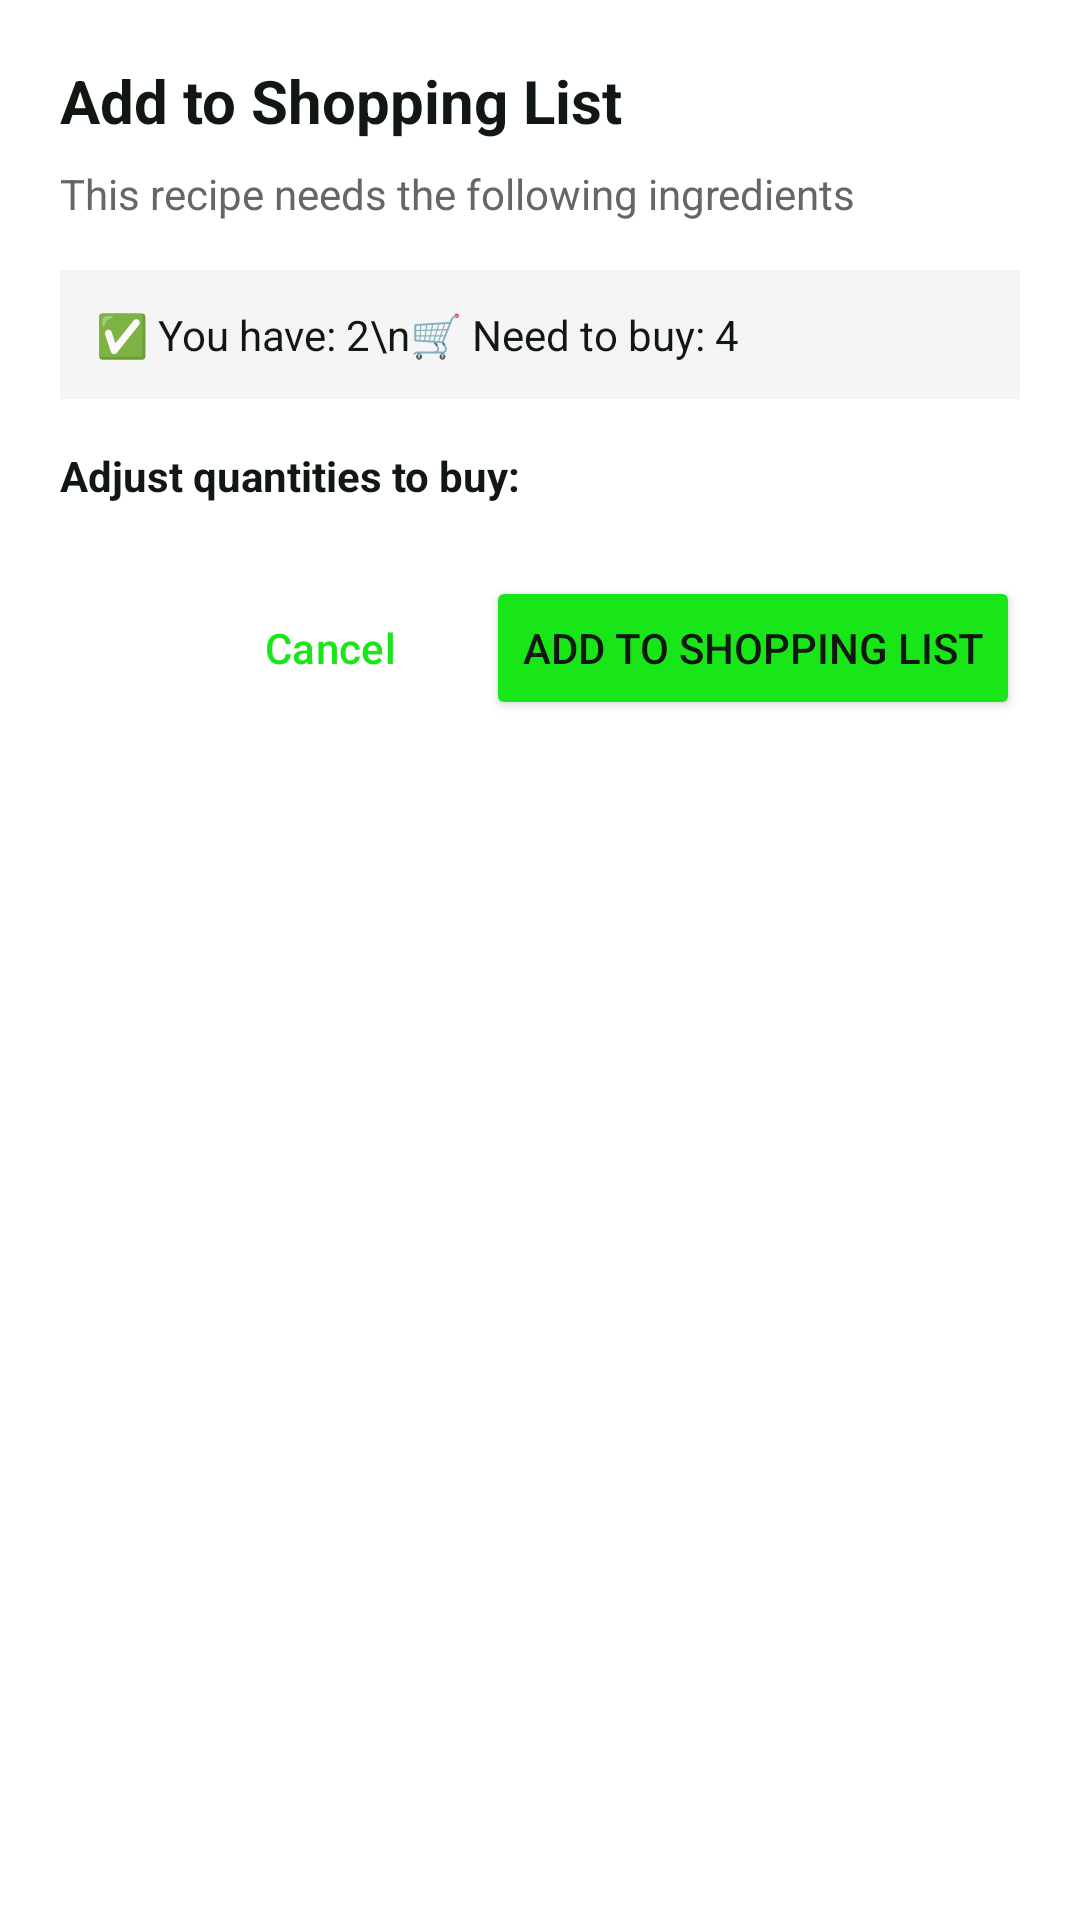

Android layout source for this screen:
<!-- AndroidManifest.xml: application theme Theme.SmartMeal -->
<!-- res/layout/dialog_ingredient_confirmation.xml -->
<?xml version="1.0" encoding="utf-8"?>
<ScrollView xmlns:android="http://schemas.android.com/apk/res/android"
    xmlns:app="http://schemas.android.com/apk/res-auto"
    android:layout_width="match_parent"
    android:layout_height="wrap_content"
    android:background="@color/white">

    <LinearLayout
        android:layout_width="match_parent"
        android:layout_height="wrap_content"
        android:orientation="vertical"
        android:padding="20dp">

        
        <TextView
            android:layout_width="match_parent"
            android:layout_height="wrap_content"
            android:text="Add to Shopping List"
            android:textSize="20sp"
            android:textStyle="bold"
            android:textColor="@color/text_light"
            android:layout_marginBottom="8dp" />

        <TextView
            android:id="@+id/dialogSubtitle"
            android:layout_width="match_parent"
            android:layout_height="wrap_content"
            android:text="This recipe needs the following ingredients"
            android:textSize="14sp"
            android:textColor="#666666"
            android:layout_marginBottom="16dp" />

        
        <LinearLayout
            android:layout_width="match_parent"
            android:layout_height="wrap_content"
            android:orientation="horizontal"
            android:padding="12dp"
            android:background="#F5F5F5"
            android:layout_marginBottom="16dp">

            <TextView
                android:id="@+id/summaryText"
                android:layout_width="0dp"
                android:layout_height="wrap_content"
                android:layout_weight="1"
                android:text="✅ You have: 2\n🛒 Need to buy: 4"
                android:textSize="14sp"
                android:textColor="@color/text_light" />

        </LinearLayout>

        
        <TextView
            android:layout_width="match_parent"
            android:layout_height="wrap_content"
            android:text="Adjust quantities to buy:"
            android:textSize="14sp"
            android:textStyle="bold"
            android:textColor="@color/text_light"
            android:layout_marginBottom="8dp" />

        <androidx.recyclerview.widget.RecyclerView
            android:id="@+id/ingredientsRecyclerView"
            android:layout_width="match_parent"
            android:layout_height="wrap_content"
            android:nestedScrollingEnabled="false"
            android:layout_marginBottom="16dp" />

        
        <LinearLayout
            android:layout_width="match_parent"
            android:layout_height="wrap_content"
            android:orientation="horizontal"
            android:gravity="end">

            <Button
                android:id="@+id/cancelButton"
                android:layout_width="wrap_content"
                android:layout_height="wrap_content"
                android:text="Cancel"
                android:textColor="@color/primary"
                style="@style/Widget.Material3.Button.TextButton"
                android:layout_marginEnd="8dp" />

            <Button
                android:id="@+id/confirmButton"
                android:layout_width="wrap_content"
                android:layout_height="wrap_content"
                android:text="Add to Shopping List"
                android:backgroundTint="@color/primary" />

        </LinearLayout>

    </LinearLayout>

</ScrollView>
<!-- resources referenced by this layout -->
<resources>
  <color name="primary">#19e619</color>
  <color name="text_light">#111811</color>
  <color name="white">#ffffff</color>
  <style name="Theme.SmartMeal" parent="Base.Theme.SmartMeal" />
  <style name="Base.Theme.SmartMeal" parent="Theme.Material3.DayNight.NoActionBar">
          
          <item name="colorPrimary">@color/primary</item>
          <item name="colorOnPrimary">@color/white</item>
  
          
          <item name="colorSurface">@color/white</item>
          <item name="colorOnSurface">@color/text_light</item>
          <item name="colorOnSurfaceVariant">@color/text_light</item>
  
          
          <item name="android:textColorHint">@color/text_light_accent</item>
          <item name="android:textColor">@color/text_light</item>
  
          
          <item name="materialAlertDialogTheme">@style/ThemeOverlay.App.MaterialAlertDialog</item>
      </style>
  <color name="text_light_accent">#666666</color>
  <style name="ThemeOverlay.App.MaterialAlertDialog" parent="ThemeOverlay.Material3.MaterialAlertDialog">
          <item name="colorPrimary">@color/primary</item>
          <item name="colorOnSurface">@color/text_light</item>
          <item name="android:background">@color/background_light</item>
          <item name="android:textColorPrimary">@color/text_light</item>
          <item name="android:textColorSecondary">@color/text_light</item>
          <item name="materialAlertDialogTitleTextStyle">@style/MaterialAlertDialog.Title</item>
          <item name="materialAlertDialogBodyTextStyle">@style/MaterialAlertDialog.Body</item>
          <item name="buttonBarPositiveButtonStyle">@style/Widget.App.Button.TextButton</item>
          <item name="buttonBarNegativeButtonStyle">@style/Widget.App.Button.TextButton</item>
      </style>
  <color name="background_light">#f6f8f6</color>
  <style name="MaterialAlertDialog.Title" parent="MaterialAlertDialog.MaterialComponents.Title.Text">
          <item name="android:textColor">@color/text_light</item>
          <item name="android:textSize">20sp</item>
      </style>
  <style name="MaterialAlertDialog.Body" parent="MaterialAlertDialog.MaterialComponents.Body.Text">
          <item name="android:textColor">@color/text_light</item>
          <item name="android:textSize">16sp</item>
      </style>
  <style name="Widget.App.Button.TextButton" parent="Widget.Material3.Button.TextButton">
          <item name="android:textColor">@color/primary</item>
          <item name="android:textSize">14sp</item>
          <item name="android:textAllCaps">true</item>
      </style>
</resources>
